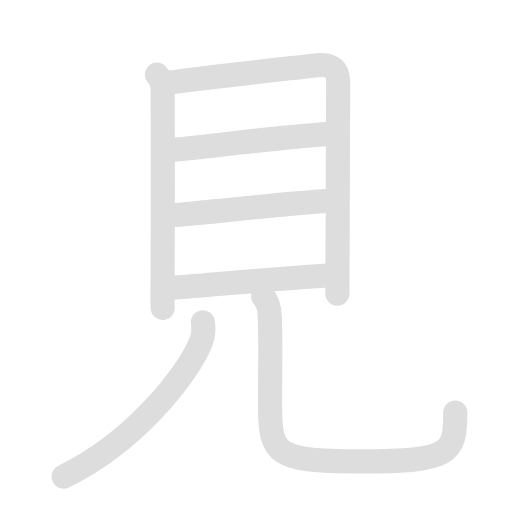
t = 0.00 s
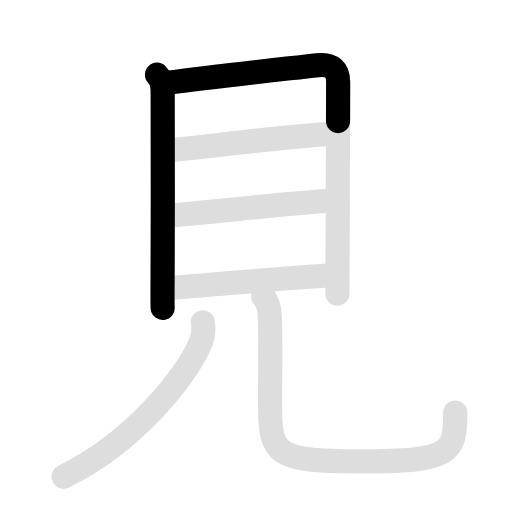
t = 1.75 s
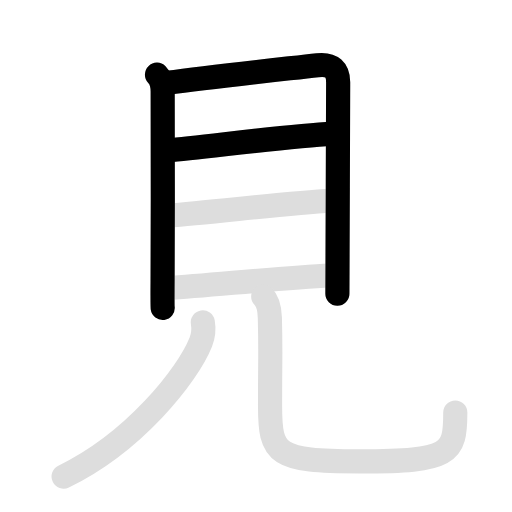
t = 3.50 s
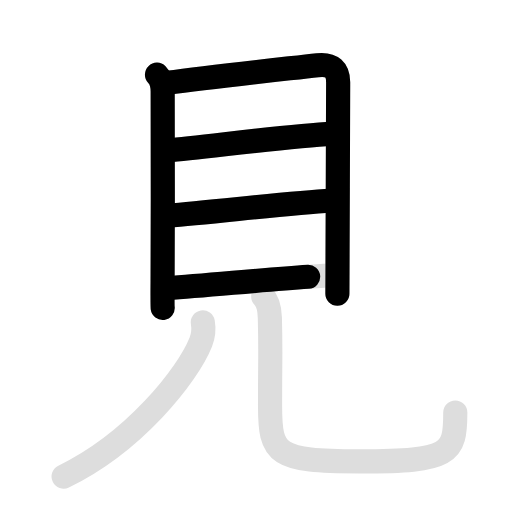
t = 5.25 s
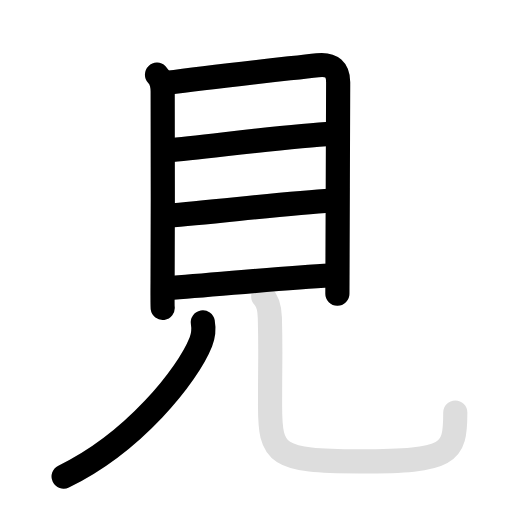
t = 7.00 s
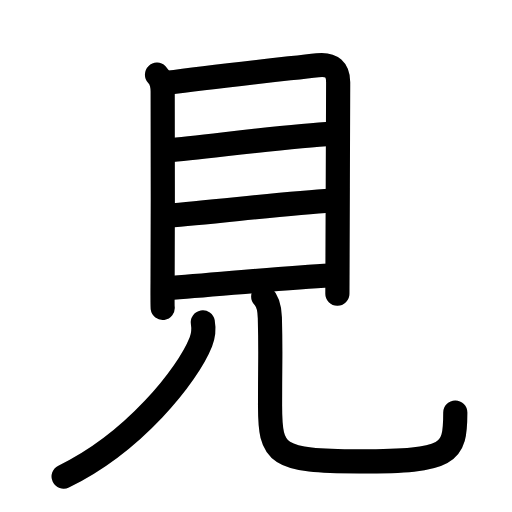
t = 8.80 s

The animated SVG that drew these frames (rendered in a browser with its animation timeline set to each time). Animation: 14 SMIL elements (animate=8,set=6); one cycle of 8.80 s, repeats indefinitely.

<svg id="kvg-0898b" class="kanjivg" viewBox="0 0 106 106" width="106" height="106" xmlns="http://www.w3.org/2000/svg" xmlns:xlink="http://www.w3.org/1999/xlink" xml:space="preserve" version="1.1" baseProfile="full"><defs><style type="text/css">path.black{fill:none;stroke:black;stroke-width:5;stroke-linecap:round;stroke-linejoin:round;}path.grey{fill:none;stroke:#ddd;stroke-width:5;stroke-linecap:round;stroke-linejoin:round;}path.stroke{fill:none;stroke:black;stroke-width:5;stroke-linecap:round;stroke-linejoin:round;}text{font-size:16px;font-family:Segoe UI Symbol,Cambria Math,DejaVu Sans,Symbola,Quivira,STIX,Code2000;-webkit-touch-callout:none;cursor:pointer;-webkit-user-select:none;-khtml-user-select:none;-moz-user-select:none;-ms-user-select:none;user-select: none;}text:hover{color:#777;}#reset{font-weight:bold;}</style><marker id="markerStart" markerWidth="8" markerHeight="8" style="overflow:visible;"><circle cx="0" cy="0" r="1.5" style="stroke:none;fill:red;fill-opacity:0.5;"/></marker><marker id="markerEnd" style="overflow:visible;"><circle cx="0" cy="0" r="0.8" style="stroke:none;fill:blue;fill-opacity:0.5;"><animate attributeName="opacity" from="1" to="0" dur="3s" repeatCount="indefinite" /></circle></marker></defs><path d="M32.5,15.46c0.96,0.96,1.18,2.1,1.18,3.52c0,1.12,0.07,27.43-0.02,39.27c-0.02,3.12-0.02,5.21,0.02,5.5" class="grey" /><path d="M34.65,17.15c9.23-1.27,22.23-2.65,31.1-3.65c2.99-0.34,4.26,1.01,4.26,3.55c0,2.5-0.1,28.08-0.14,38.96c-0.01,2.91-0.02,4.75-0.02,4.79" class="grey" /><path d="M34.84,31.1c7.28-0.6,25.03-2.98,33.9-3.38" class="grey" /><path d="M34.86,44.63C43.38,44,59,42.12,68.6,41.51" class="grey" /><path d="M34.71,59.66C44.5,59,58.38,57.5,68.45,57.03" class="grey" /><path d="M41.99,66.75c0.26,1.5,0.01,2.99-0.41,4.04c-2.7,6.83-13.83,20.83-28.41,27.87" class="grey" /><path d="M54.49,61.37c1.07,1.07,1.33,2.59,1.38,4.43c0.2,8.19,0.04,6.2,0.04,18.2c0,10.12,1.23,11.53,18.54,11.53c18.81,0,19.81-1.53,19.81-10.12" class="grey" /><path d="M32.5,15.46c0.96,0.96,1.18,2.1,1.18,3.52c0,1.12,0.07,27.43-0.02,39.27c-0.02,3.12-0.02,5.21,0.02,5.5" class="stroke" stroke-dasharray="150"><animate attributeName="stroke-dashoffset" from="150" to="0" dur="1.8s" begin="0.0s" fill="freeze" /></path><path d="M34.65,17.15c9.23-1.27,22.23-2.65,31.1-3.65c2.99-0.34,4.26,1.01,4.26,3.55c0,2.5-0.1,28.08-0.14,38.96c-0.01,2.91-0.02,4.75-0.02,4.79" class="stroke" stroke-dasharray="150"><set attributeName="opacity" to="0" dur="1.2s" /><animate attributeName="stroke-dashoffset" from="150" to="0" dur="1.8s" begin="1.2s" fill="freeze" /></path><path d="M34.84,31.1c7.28-0.6,25.03-2.98,33.9-3.38" class="stroke" stroke-dasharray="150"><set attributeName="opacity" to="0" dur="2.9s" /><animate attributeName="stroke-dashoffset" from="150" to="0" dur="1.8s" begin="2.9s" fill="freeze" /></path><path d="M34.86,44.63C43.38,44,59,42.12,68.6,41.51" class="stroke" stroke-dasharray="150"><set attributeName="opacity" to="0" dur="3.9s" /><animate attributeName="stroke-dashoffset" from="150" to="0" dur="1.8s" begin="3.9s" fill="freeze" /></path><path d="M34.71,59.66C44.5,59,58.38,57.5,68.45,57.03" class="stroke" stroke-dasharray="150"><set attributeName="opacity" to="0" dur="4.9s" /><animate attributeName="stroke-dashoffset" from="150" to="0" dur="1.8s" begin="4.9s" fill="freeze" /></path><path d="M41.99,66.75c0.26,1.5,0.01,2.99-0.41,4.04c-2.7,6.83-13.83,20.83-28.41,27.87" class="stroke" stroke-dasharray="150"><set attributeName="opacity" to="0" dur="5.9s" /><animate attributeName="stroke-dashoffset" from="150" to="0" dur="1.8s" begin="5.9s" fill="freeze" /></path><path d="M54.49,61.37c1.07,1.07,1.33,2.59,1.38,4.43c0.2,8.19,0.04,6.2,0.04,18.2c0,10.12,1.23,11.53,18.54,11.53c18.81,0,19.81-1.53,19.81-10.12" class="stroke" stroke-dasharray="150"><set attributeName="opacity" to="0" dur="7.0s" /><animate attributeName="stroke-dashoffset" from="150" to="0" dur="1.8s" begin="7.0s" fill="freeze" /></path></svg>
